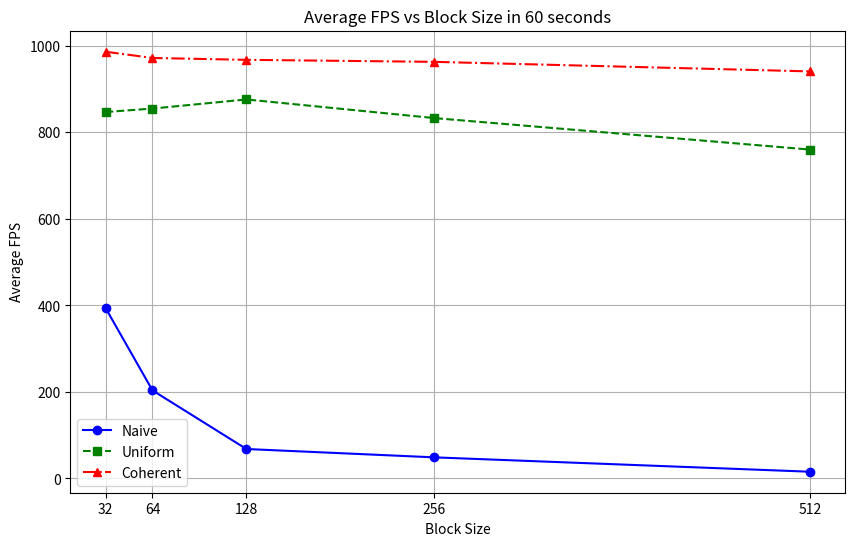

Write Python code to recreate this figure.
import matplotlib.pyplot as plt

# # Data
# x = [5000, 10000, 20000, 25000, 50000]
# naive = [394.49, 203.603, 68.1205, 48.8538, 15.6414]
# uniform = [905.843, 854.907, 875.946, 832.915, 760.093]
# coherent = [986.252, 971.805, 967.502, 962.861, 940.781]
#
# # Create plot
# plt.figure(figsize=(10, 6))
# plt.plot(x, naive, label='Naive', marker='o', linestyle='-', color='blue')
# plt.plot(x, uniform, label='Uniform', marker='s', linestyle='--', color='green')
# plt.plot(x, coherent, label='Coherent', marker='^', linestyle='-.', color='red')
#
# plt.xlabel('Number of Boids')
# plt.ylabel('Average FPS')
# plt.title('Average FPS vs Number of Boids in 60 seconds')
# plt.xticks(x)
# plt.legend()
# plt.grid(True)
# plt.show()

# Data
x = [32, 64, 128, 256, 512]
naive = [394.241, 203.603, 68.1205, 48.8538, 15.6414]
uniform = [846.898, 854.907, 875.946, 832.915, 760.093]
coherent = [986.252, 971.805, 967.502, 962.861, 940.781]

# Create plot
plt.figure(figsize=(10, 6))
plt.plot(x, naive, label='Naive', marker='o', linestyle='-', color='blue')
plt.plot(x, uniform, label='Uniform', marker='s', linestyle='--', color='green')
plt.plot(x, coherent, label='Coherent', marker='^', linestyle='-.', color='red')

plt.xlabel('Block Size')
plt.ylabel('Average FPS')
plt.title('Average FPS vs Block Size in 60 seconds')
plt.xticks(x)
plt.legend()
plt.grid(True)
plt.show()
